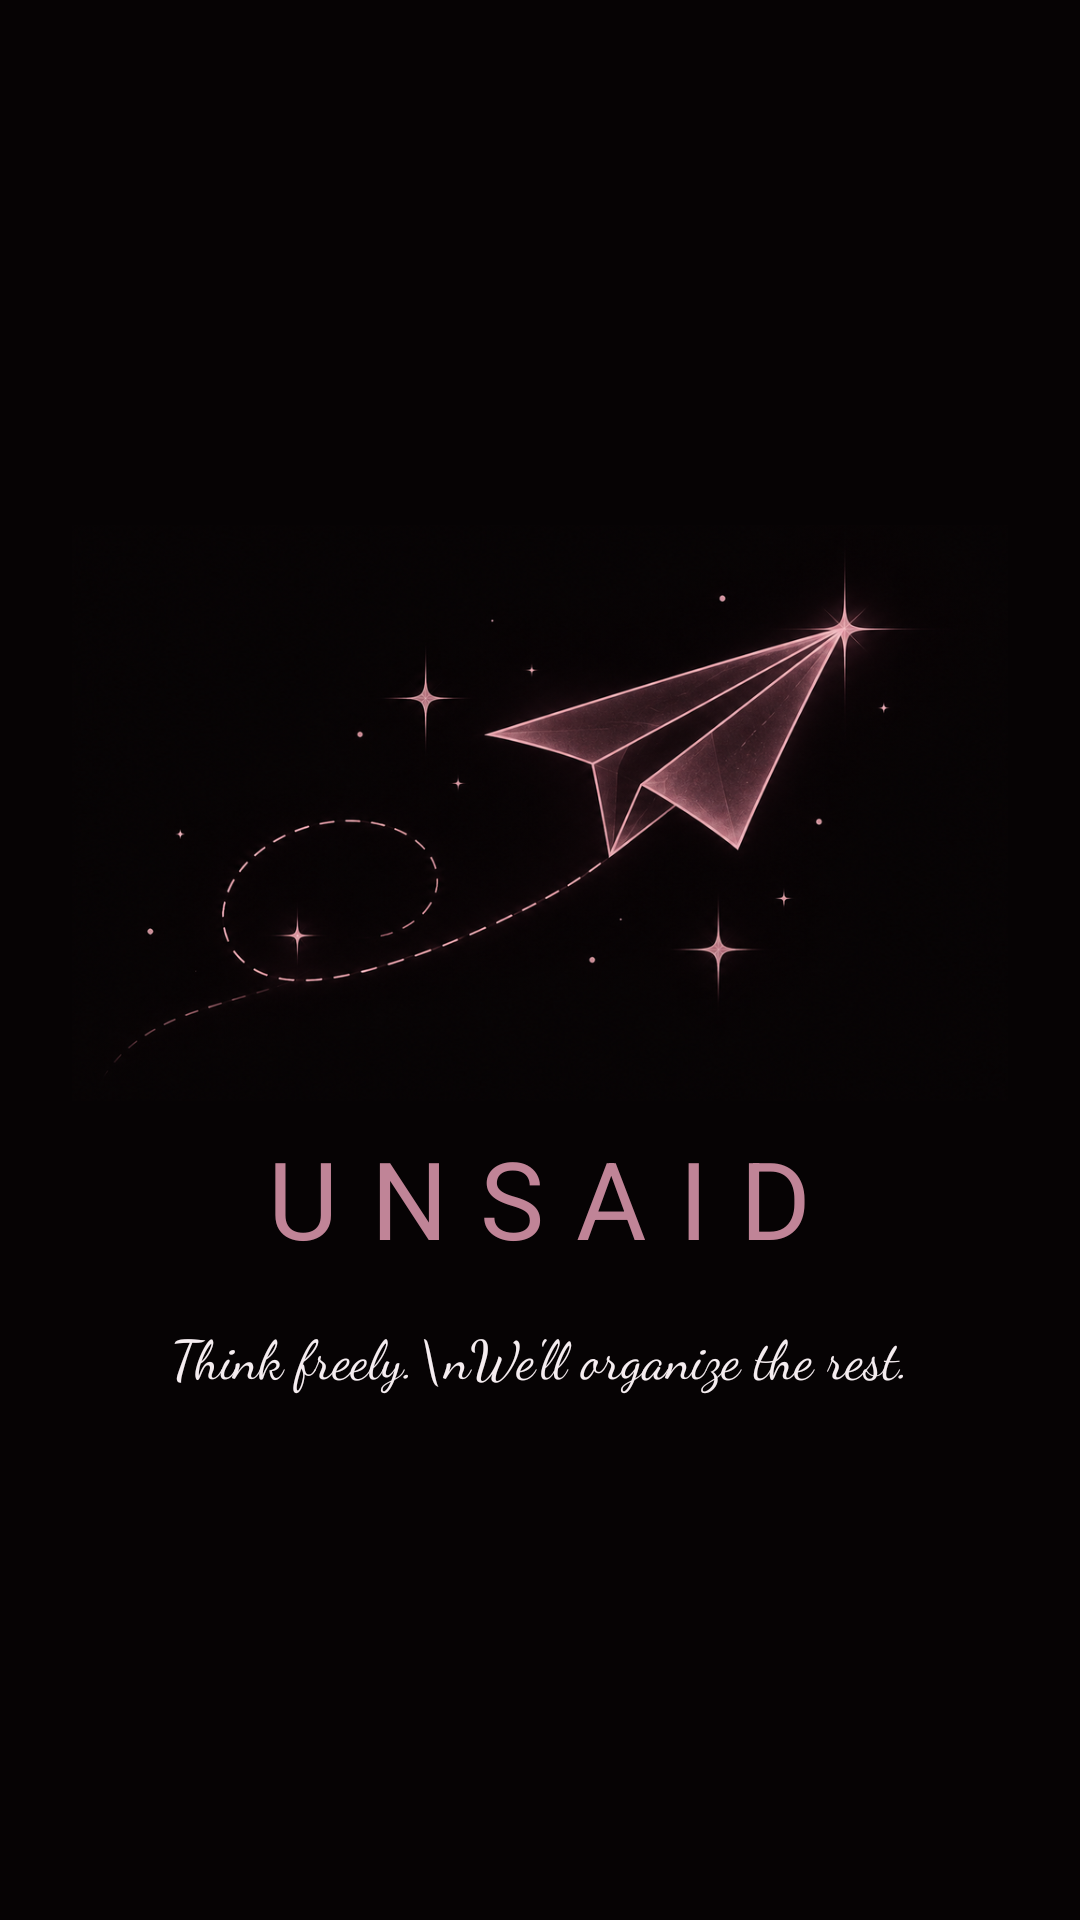

Produce the Android XML layout that renders to this screen, including the resource entries it uses.
<!-- AndroidManifest.xml: application theme Theme.Unsaid -->
<!-- res/layout/activity_splash.xml -->
<?xml version="1.0" encoding="utf-8"?>
<LinearLayout xmlns:android="http://schemas.android.com/apk/res/android"
    android:layout_width="match_parent"
    android:layout_height="match_parent"
    android:background="#060304"
    android:gravity="center"
    android:orientation="vertical"
    android:padding="24dp">

    <ImageView
        android:id="@+id/ivPlane"
        android:layout_width="match_parent"
        android:layout_height="wrap_content"
        android:adjustViewBounds="true"
        android:contentDescription="Paper airplane"
        android:src="@drawable/paper_plane" />

    <TextView
        android:id="@+id/tvName"
        android:layout_width="wrap_content"
        android:layout_height="wrap_content"
        android:layout_marginTop="8dp"
        android:letterSpacing="0.3"
        android:text="UNSAID"
        android:textColor="@color/unsaid_accent"
        android:textSize="36sp" />
    <TextView
        android:id="@+id/tvTagline"
        android:layout_width="wrap_content"
        android:layout_height="wrap_content"
        android:layout_marginTop="16dp"
        android:fontFamily="cursive"
        android:gravity="center"
        android:text="Think freely.\nWe'll organize the rest."
        android:textColor="@color/unsaid_text"
        android:textSize="18sp" />
</LinearLayout>
<!-- resources referenced by this layout -->
<resources>
  <color name="unsaid_accent">#C08497</color>
  <color name="unsaid_text">#F5EDF0</color>
  <!-- drawable paper_plane: png bitmap (drawable, 486881 bytes) -->
  <style name="Theme.Unsaid" parent="Base.Theme.Unsaid" />
  <style name="Base.Theme.Unsaid" parent="Theme.Material3.Dark.NoActionBar">
          <item name="colorPrimary">@color/unsaid_accent</item>
          <item name="colorOnPrimary">@color/unsaid_background</item>
          <item name="android:colorBackground">@color/unsaid_background</item>
          <item name="colorOnBackground">@color/unsaid_text</item>
          <item name="colorSurface">@color/unsaid_surface</item>
          <item name="colorOnSurface">@color/unsaid_text</item>
          <item name="colorOnSurfaceVariant">@color/unsaid_text_secondary</item>
          <item name="android:statusBarColor">@color/unsaid_background</item>
          <item name="android:navigationBarColor">@color/unsaid_background</item>
      </style>
  <color name="unsaid_background">#171417</color>
  <color name="unsaid_surface">#242025</color>
  <color name="unsaid_text_secondary">#A99BA2</color>
</resources>
